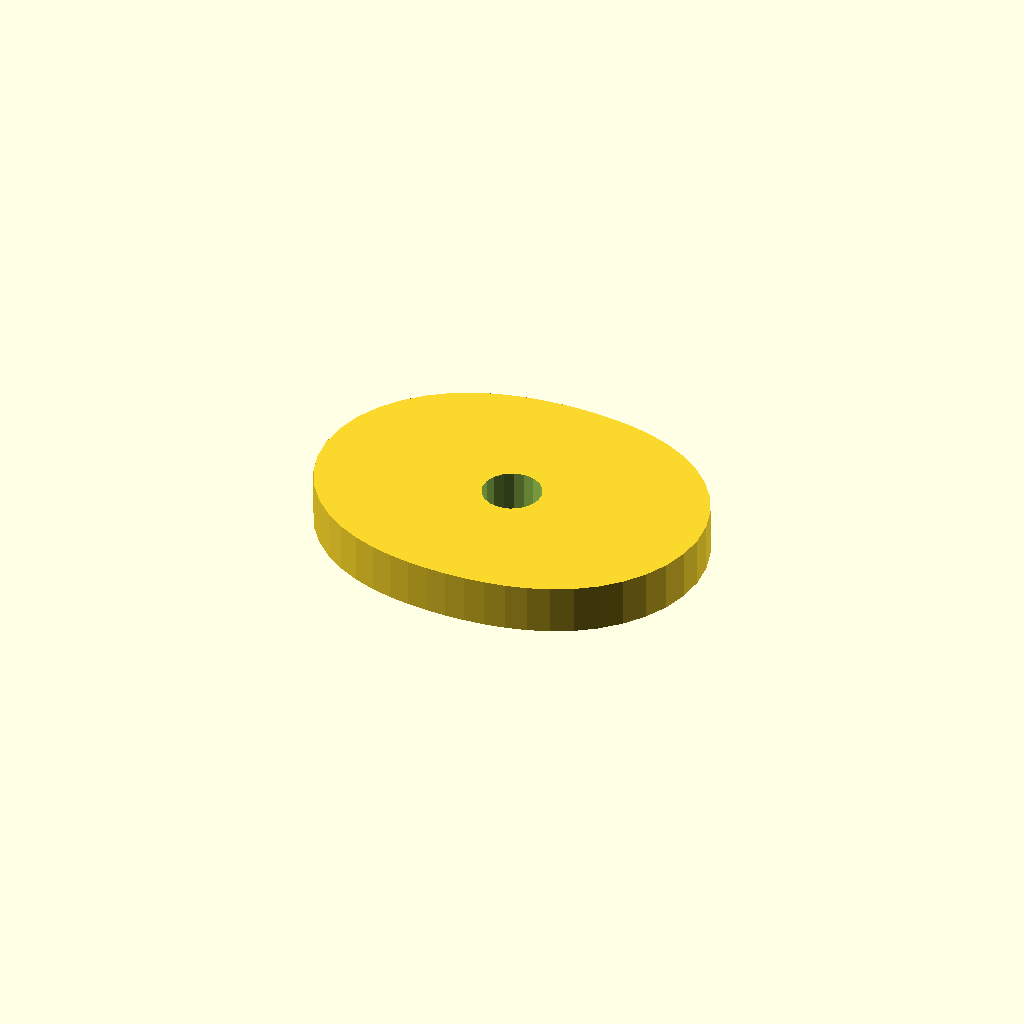
Cell 1: the model at its default parameters.
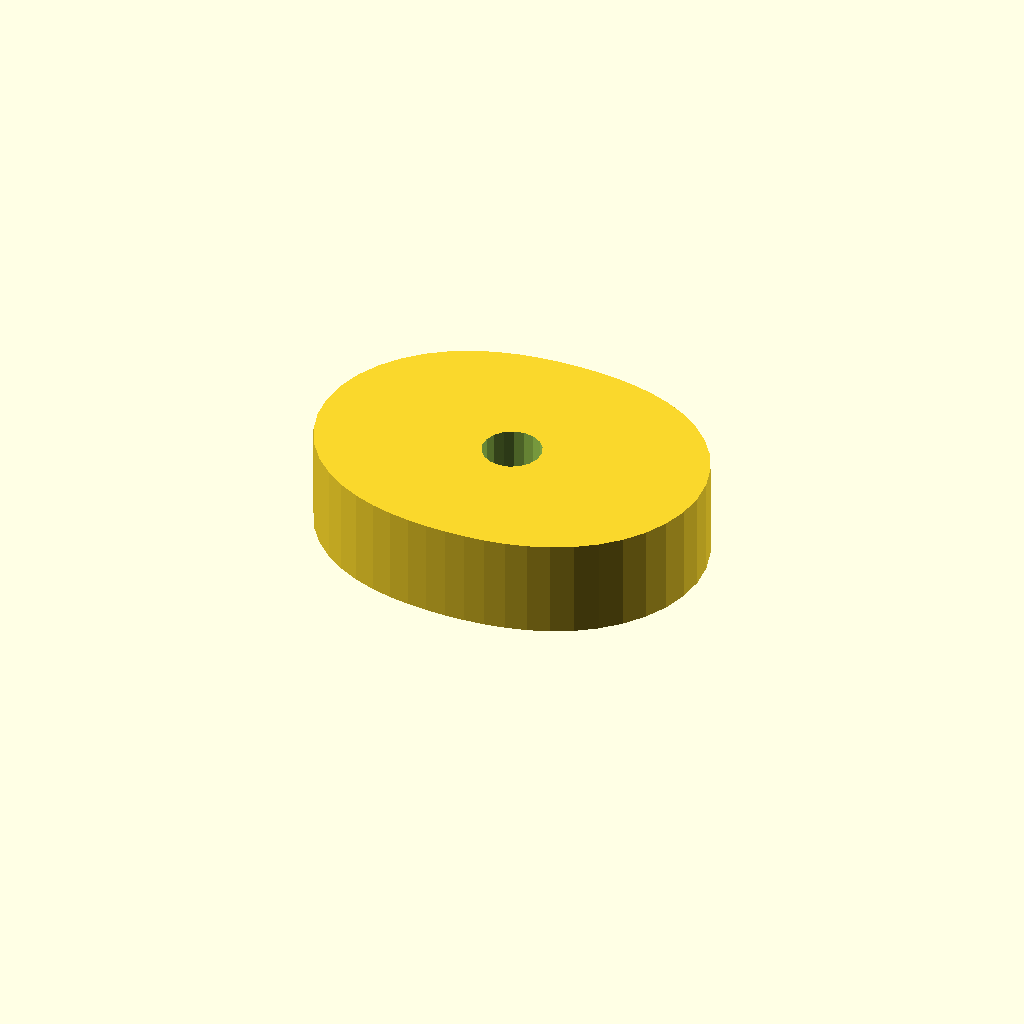
Cell 2 — plate_t set to 20, the other parameters unchanged.
One fixed orthographic camera (rotation 55°, 0°, 25°; colour scheme Cornfield) for every cell.
Source of the model, optional_data/data/sketch4/camplates/part_0184.scad:
$fn = 32;

// ----------------------------------------------------------------------
// Cam plate: double_lobe cam, base R28
// ----------------------------------------------------------------------

// --- parameters (mm) ---
base_r = 28;              // base circle radius
lobe_h = 12;              // cam lobe rise
bore_r = 6;               // shaft bore radius
plate_t = 10;             // plate thickness, Z (extrusion height)
fit_tol = 0.1;            // declared fit tolerance (prompt contract)
free_tol = 0.5;           // declared free tolerance (prompt contract)

profile = [[80, 31], [79.506, 36.201], [78.055, 41.197], [75.737, 45.803], [72.692, 49.875], [69.088, 53.32], [65.102, 56.102], [60.902, 58.24], [56.625, 59.795], [52.368, 60.858], [48.179, 61.526], [44.066, 61.887], [40, 62], [35.934, 61.887], [31.821, 61.526], [27.632, 60.858], [23.375, 59.795], [19.098, 58.24], [14.898, 56.102], [10.912, 53.32], [7.308, 49.875], [4.263, 45.803], [1.945, 41.197], [0.494, 36.201], [0, 31], [0.494, 25.799], [1.945, 20.803], [4.263, 16.197], [7.308, 12.125], [10.912, 8.68], [14.898, 5.898], [19.098, 3.76], [23.375, 2.205], [27.632, 1.142], [31.821, 0.474], [35.934, 0.113], [40, 0], [44.066, 0.113], [48.179, 0.474], [52.368, 1.142], [56.625, 2.205], [60.902, 3.76], [65.102, 5.898], [69.088, 8.68], [72.692, 12.125], [75.737, 16.197], [78.055, 20.803], [79.506, 25.799]];  // primary outline, 48 points, counter clockwise
void_1 = [[45.89, 32.145], [45.143, 34.09], [43.776, 35.663], [41.953, 36.673], [39.895, 36.999], [37.85, 36.601], [36.064, 35.528], [34.752, 33.909], [34.074, 31.939], [34.11, 29.855], [34.857, 27.91], [36.224, 26.337], [38.047, 25.327], [40.105, 25.001], [42.15, 25.399], [43.936, 26.472], [45.248, 28.091], [45.926, 30.061]];  // shaft bore, 18 points

// --- the one profile operation ---
difference() {
  linear_extrude(height = plate_t) polygon(points = profile);
  translate([0, 0, -1])
    linear_extrude(height = plate_t + 2) polygon(points = void_1);
}
Parameter table extracted from the source (name, type, default, range or options):
base_r: number, default 28
lobe_h: number, default 12
bore_r: number, default 6
plate_t: number, default 10
fit_tol: number, default 0.1
free_tol: number, default 0.5
